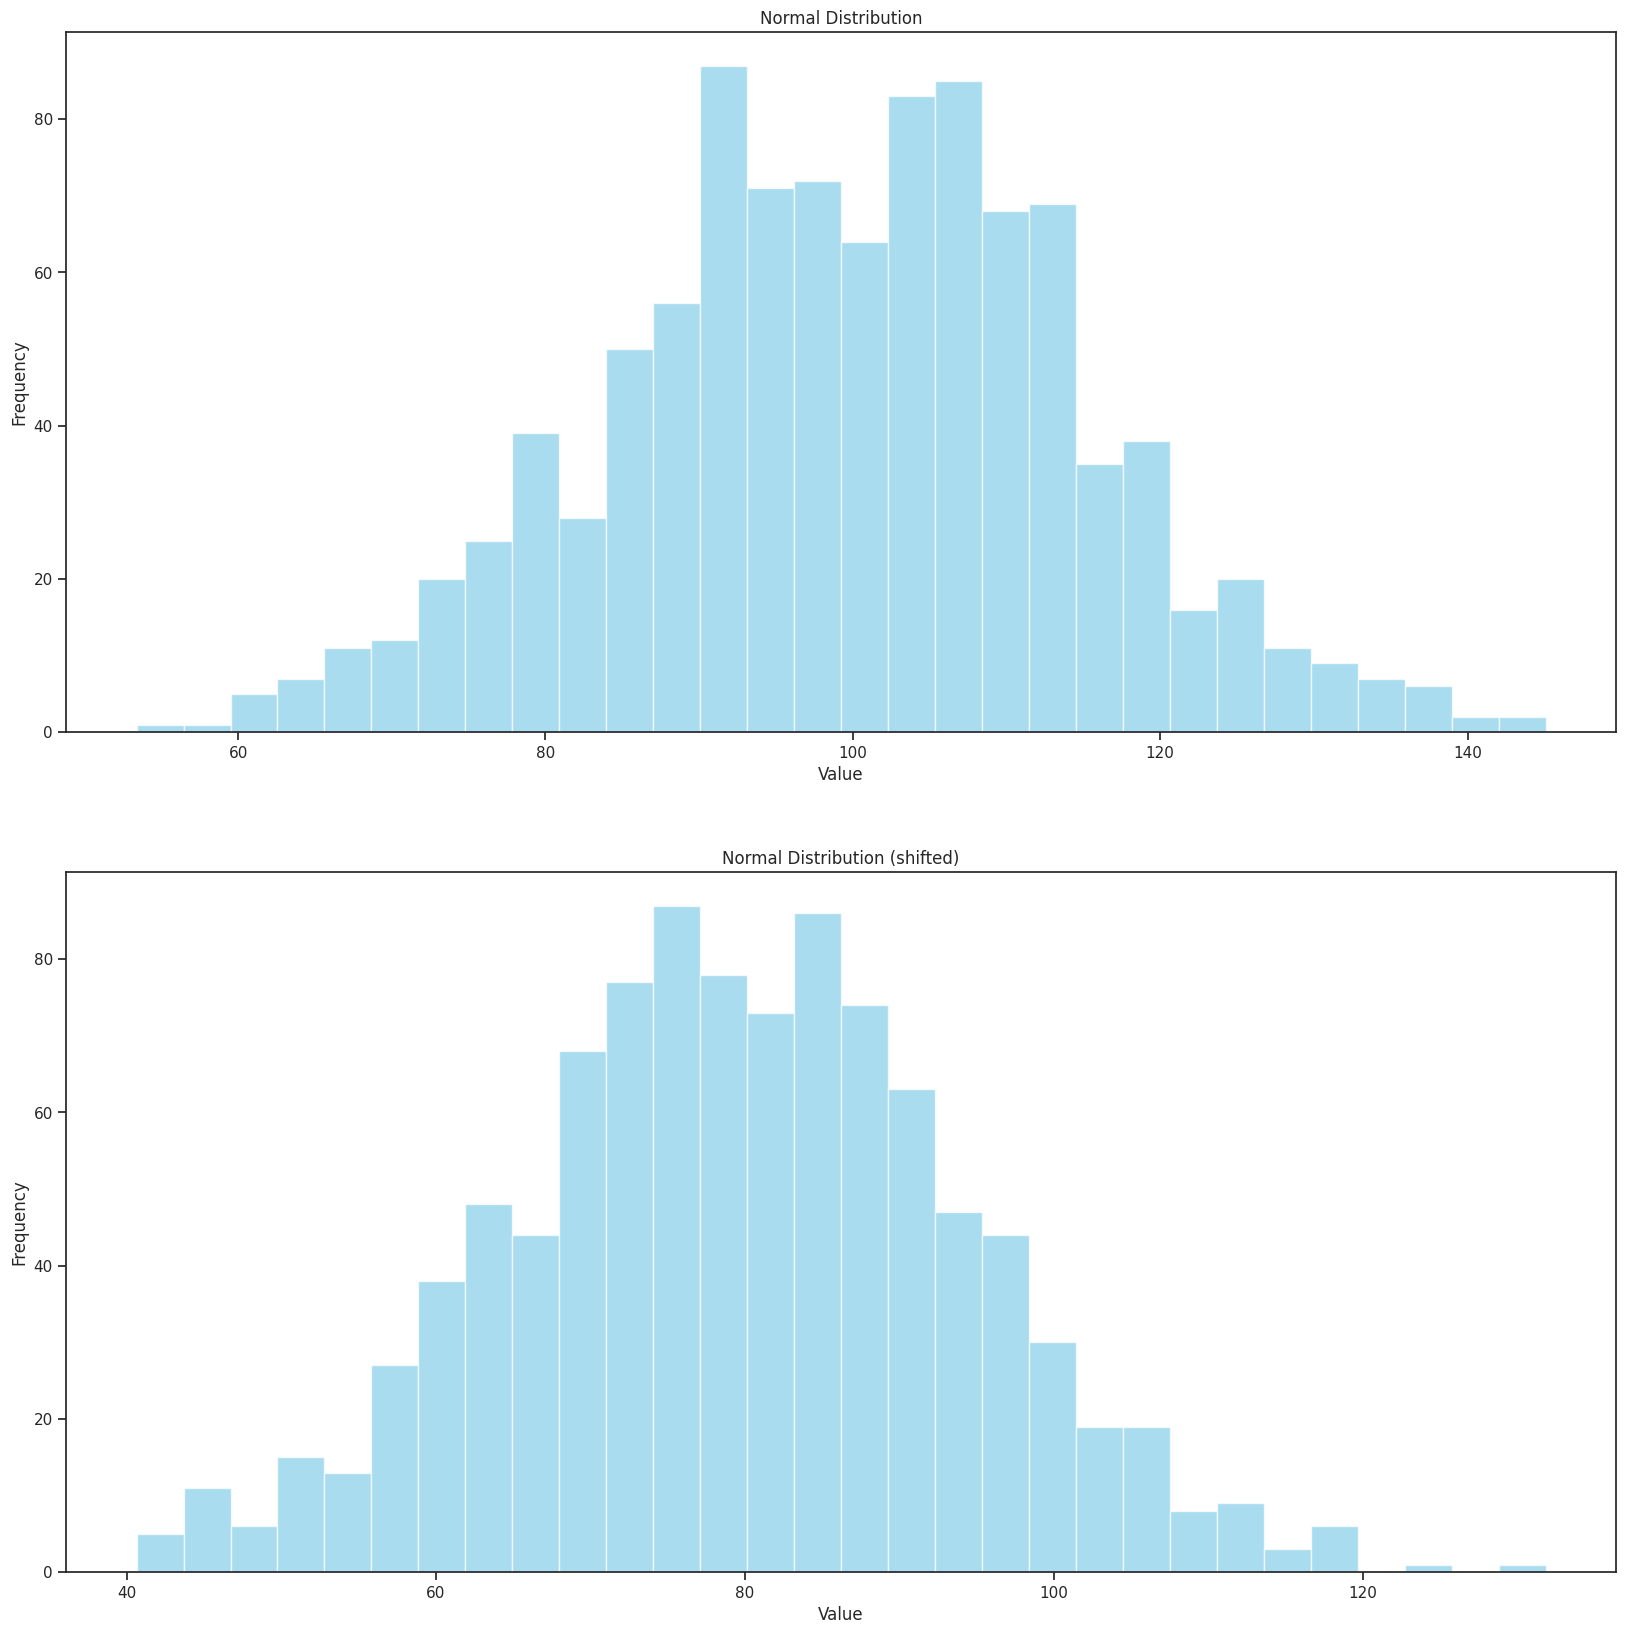

This figure's Python source: (Note: this script raises an exception after producing the figure.)
"""
In this script we're going to graph some probability distributions. We'll look at two main distributions:
normal distribution and the poisson distribution. We're going to create a few graphs in the same figure, with each graph in a new row.
We'll use seaborn for these graphs because it looks great and allows us to select a color palette that supports color blindness.
For both distribution types, each graph we create will have adjusted parameters, skewing the distribution so we can see their effects.
"""

import seaborn as sns
import matplotlib.pyplot as plt
import numpy as np
from scipy.stats import norm, poisson

# set the style of the plots
sns.set_theme(style="ticks")

fig, axs = plt.subplots(ncols=1, nrows=2, figsize=(20, 20))

# now we can create the normal distributions and graph them.
# instead of scipy.stats, we'll use np.random.normal to get a big array of random numbers
normal_array = np.random.normal(loc=100, scale=15, size=1000)

axs[0].hist(normal_array, bins=30, color="skyblue", alpha=0.7)
axs[0].set_title("Normal Distribution")
axs[0].set_xlabel("Value")
axs[0].set_ylabel("Frequency")

# now let's set a different mean for the normal distribution for the second graph
normal_array = np.random.normal(loc=80, scale=15, size=1000)
axs[1].hist(normal_array, bins=30, color="skyblue", alpha=0.7)
axs[1].set_title("Normal Distribution (shifted)")
axs[1].set_xlabel("Value")
axs[1].set_ylabel("Frequency")

# for the third distribution graph, let's show a flatter distribution, so the tails are larger
# let's set mean to 100 again
normal_array = np.random.normal(loc=100, scale=25, size=1000)
axs[2].hist(normal_array, bins=30, color="skyblue", alpha=0.7)
axs[2].set_title("Normal Distribution (flatter tails)")
axs[2].set_xlabel("Value")
axs[2].set_ylabel("Frequency")

# the parameters are as follows:
# loc: the mean of the distribution
# scale: the standard deviation of the distribution
# size: the number of random numbers to generate

# now draw the graph as if we're in a jupyter notebook
plt.show()

# now let's create the poisson distribution and graph it.
fig, axs = plt.subplots(ncols=1, nrows=3, figsize=(20, 20))

# we'll do a similar thing where we have three rows, and each row will have a different lambda value.
# lambda is the mean of the distribution.
# we'll use the poisson distribution from scipy.stats.
poisson_array = poisson.rvs(mu=10, size=1000)
axs[0].hist(poisson_array, bins=30, color="skyblue", alpha=0.7)
axs[0].set_title("Poisson Distribution")
axs[0].set_xlabel("Value")
axs[0].set_ylabel("Frequency")

# for the second graph, let's set lambda to 20
poisson_array = poisson.rvs(mu=20, size=1000)
axs[1].hist(poisson_array, bins=30, color="skyblue", alpha=0.7)
axs[1].set_title("Poisson Distribution (lambda=20)")
axs[1].set_xlabel("Value")
axs[1].set_ylabel("Frequency")

# for the third graph, let's set lambda to 30
poisson_array = poisson.rvs(mu=30, size=1000)
axs[2].hist(poisson_array, bins=30, color="skyblue", alpha=0.7)
axs[2].set_title("Poisson Distribution (lambda=30)")
axs[2].set_xlabel("Value")
axs[2].set_ylabel("Frequency")

# now draw the graph as if we're in a jupyter notebook
plt.show()